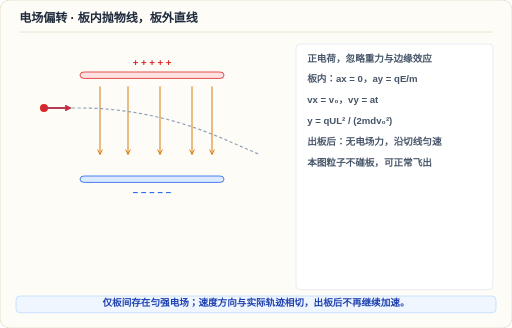
t = 0.00 s
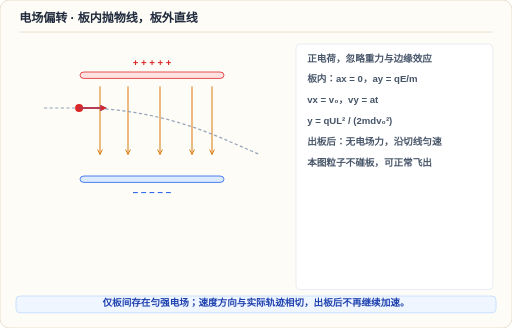
t = 0.57 s
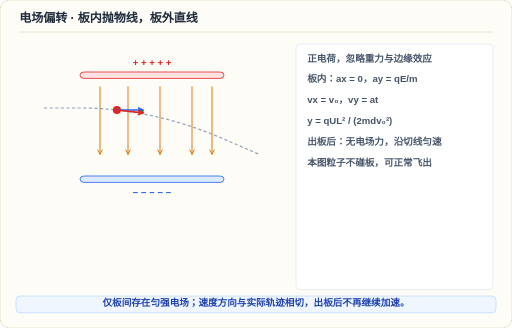
t = 1.18 s
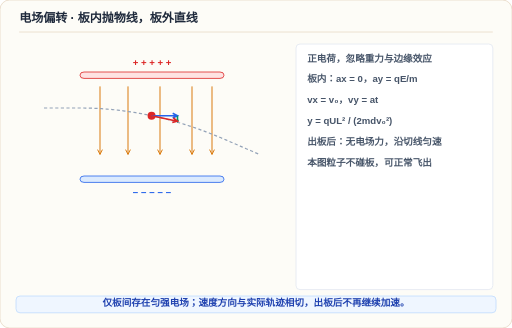
t = 1.74 s
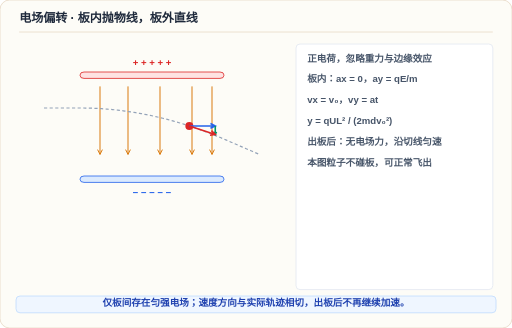
t = 2.36 s
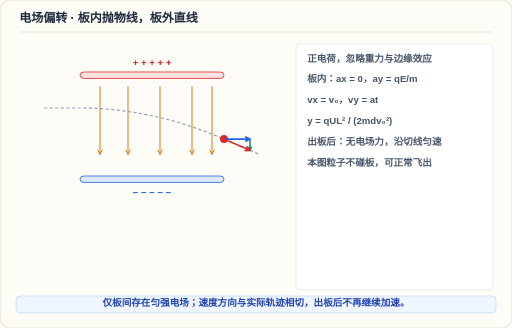
t = 2.92 s

The animated SVG that drew these frames (rendered in a browser with its animation timeline set to each time). Animation: 5 SMIL elements (animate=5); one cycle of 3.50 s, repeats indefinitely.

<svg xmlns="http://www.w3.org/2000/svg" viewBox="0 0 896 574" width="100%" height="100%" role="img" aria-labelledby="title desc">
<title id="title">电场偏转 · 板内抛物线，板外直线</title>
<desc id="desc">仅板间存在匀强电场；速度方向与实际轨迹相切，出板后不再继续加速。。动画与静态图使用相同物理模型；减少动态效果时显示静态示意。</desc>
<style>text{font-family:"Microsoft YaHei","PingFang SC",sans-serif}.still{display:none} @media(prefers-reduced-motion:reduce){.motion{display:none}.still{display:inline}}</style>
<g transform="scale(1.4)">
<rect x="0" y="0" width="640" height="410" rx="12" fill="#fdfcf7" stroke="#e7d8c4">
</rect>
<text x="24" y="28" fill="#1e293b" font-size="15" font-weight="800">电场偏转 · 板内抛物线，板外直线</text>
<line x1="24" y1="40" x2="616" y2="40" stroke="#e7d8c4" stroke-width="1">
</line>
<rect x="370" y="55" width="246" height="307" rx="5" fill="#fff" stroke="#e2e8f0">
</rect>
<text x="384" y="77" fill="#475569" font-size="12" font-weight="600">正电荷，忽略重力与边缘效应</text>
<text x="384" y="103" fill="#475569" font-size="12" font-weight="600">板内：ax = 0，ay = qE/m</text>
<text x="384" y="129" fill="#475569" font-size="12" font-weight="600">vx = v₀，vy = at</text>
<text x="384" y="155" fill="#475569" font-size="12" font-weight="600">y = qUL² / (2mdv₀²)</text>
<text x="384" y="181" fill="#475569" font-size="12" font-weight="600">出板后：无电场力，沿切线匀速</text>
<text x="384" y="207" fill="#475569" font-size="12" font-weight="600">本图粒子不碰板，可正常飞出</text>
<rect x="100" y="90" width="180" height="8" rx="5" fill="#fee2e2" stroke="#dc2626">
</rect>
<rect x="100" y="220" width="180" height="8" rx="5" fill="#dbeafe" stroke="#2563eb">
</rect>
<text x="190" y="82" fill="#dc2626" font-size="12" font-weight="700" text-anchor="middle">+ + + + +</text>
<text x="190" y="245" fill="#2563eb" font-size="12" font-weight="700" text-anchor="middle">− − − − −</text>
<path d="M 125 108 L 125 193 M 122 187 L 125 193 L 128 187" stroke="#d97706" stroke-width="1.2" fill="none">
</path>
<path d="M 160 108 L 160 193 M 157 187 L 160 193 L 163 187" stroke="#d97706" stroke-width="1.2" fill="none">
</path>
<path d="M 200 108 L 200 193 M 197 187 L 200 193 L 203 187" stroke="#d97706" stroke-width="1.2" fill="none">
</path>
<path d="M 240 108 L 240 193 M 237 187 L 240 193 L 243 187" stroke="#d97706" stroke-width="1.2" fill="none">
</path>
<path d="M 265 108 L 265 193 M 262 187 L 265 193 L 268 187" stroke="#d97706" stroke-width="1.2" fill="none">
</path>
<path d="M 55 135 L 57.25 135 L 59.5 135 L 61.75 135 L 64 135 L 66.25 135 L 68.5 135 L 70.75 135 L 73 135 L 75.25 135 L 77.5 135 L 79.75 135 L 82 135 L 84.25 135 L 86.5 135 L 88.75 135 L 91 135 L 93.25 135 L 95.5 135 L 97.75 135 L 100 135 L 102.25 135.0061 L 104.5 135.0243 L 106.75 135.0547 L 109 135.0972 L 111.25 135.1519 L 113.5 135.2187 L 115.75 135.2977 L 118 135.3888 L 120.25 135.4921 L 122.5 135.6075 L 124.75 135.7351 L 127 135.8748 L 129.25 136.0267 L 131.5 136.1907 L 133.75 136.3669 L 136 136.5552 L 138.25 136.7557 L 140.5 136.9683 L 142.75 137.1931 L 145 137.43 L 147.25 137.6791 L 149.5 137.9403 L 151.75 138.2137 L 154 138.4992 L 156.25 138.7969 L 158.5 139.1067 L 160.75 139.4287 L 163 139.7628 L 165.25 140.1091 L 167.5 140.4675 L 169.75 140.8381 L 172 141.2208 L 174.25 141.6157 L 176.5 142.0227 L 178.75 142.4419 L 181 142.8732 L 183.25 143.3167 L 185.5 143.7723 L 187.75 144.2401 L 190 144.72 L 192.25 145.2121 L 194.5 145.7163 L 196.75 146.2327 L 199 146.7612 L 201.25 147.3019 L 203.5 147.8547 L 205.75 148.4197 L 208 148.9968 L 210.25 149.5861 L 212.5 150.1875 L 214.75 150.8011 L 217 151.4268 L 219.25 152.0647 L 221.5 152.7147 L 223.75 153.3769 L 226 154.0512 L 228.25 154.7377 L 230.5 155.4363 L 232.75 156.1471 L 235 156.87 L 237.25 157.6051 L 239.5 158.3523 L 241.75 159.1117 L 244 159.8832 L 246.25 160.6669 L 248.5 161.4627 L 250.75 162.2707 L 253 163.0908 L 255.25 163.9231 L 257.5 164.7675 L 259.75 165.6241 L 262 166.4928 L 264.25 167.3737 L 266.5 168.2667 L 268.75 169.1719 L 271 170.0892 L 273.25 171.0187 L 275.5 171.9603 L 277.75 172.9141 L 280 173.88 L 282.25 174.852 L 284.5 175.824 L 286.75 176.796 L 289 177.768 L 291.25 178.74 L 293.5 179.712 L 295.75 180.684 L 298 181.656 L 300.25 182.628 L 302.5 183.6 L 304.75 184.572 L 307 185.544 L 309.25 186.516 L 311.5 187.488 L 313.75 188.46 L 316 189.432 L 318.25 190.404 L 320.5 191.376 L 322.75 192.348 L 325 193.32" stroke="#94a3b8" stroke-width="1.5" fill="none" stroke-dasharray="4 3">
</path>
<g class="motion">
<circle cx="55" cy="135" r="5" fill="#dc2626">
<animate attributeName="cx" values="55;57.25;59.5;61.75;64;66.25;68.5;70.75;73;75.25;77.5;79.75;82;84.25;86.5;88.75;91;93.25;95.5;97.75;100;102.25;104.5;106.75;109;111.25;113.5;115.75;118;120.25;122.5;124.75;127;129.25;131.5;133.75;136;138.25;140.5;142.75;145;147.25;149.5;151.75;154;156.25;158.5;160.75;163;165.25;167.5;169.75;172;174.25;176.5;178.75;181;183.25;185.5;187.75;190;192.25;194.5;196.75;199;201.25;203.5;205.75;208;210.25;212.5;214.75;217;219.25;221.5;223.75;226;228.25;230.5;232.75;235;237.25;239.5;241.75;244;246.25;248.5;250.75;253;255.25;257.5;259.75;262;264.25;266.5;268.75;271;273.25;275.5;277.75;280;282.25;284.5;286.75;289;291.25;293.5;295.75;298;300.25;302.5;304.75;307;309.25;311.5;313.75;316;318.25;320.5;322.75;325" dur="3.5s" repeatCount="indefinite" calcMode="linear">
</animate>
<animate attributeName="cy" values="135;135;135;135;135;135;135;135;135;135;135;135;135;135;135;135;135;135;135;135;135;135.0061;135.0243;135.0547;135.0972;135.1519;135.2187;135.2977;135.3888;135.4921;135.6075;135.7351;135.8748;136.0267;136.1907;136.3669;136.5552;136.7557;136.9683;137.1931;137.43;137.6791;137.9403;138.2137;138.4992;138.7969;139.1067;139.4287;139.7628;140.1091;140.4675;140.8381;141.2208;141.6157;142.0227;142.4419;142.8732;143.3167;143.7723;144.2401;144.72;145.2121;145.7163;146.2327;146.7612;147.3019;147.8547;148.4197;148.9968;149.5861;150.1875;150.8011;151.4268;152.0647;152.7147;153.3769;154.0512;154.7377;155.4363;156.1471;156.87;157.6051;158.3523;159.1117;159.8832;160.6669;161.4627;162.2707;163.0908;163.9231;164.7675;165.6241;166.4928;167.3737;168.2667;169.1719;170.0892;171.0187;171.9603;172.9141;173.88;174.852;175.824;176.796;177.768;178.74;179.712;180.684;181.656;182.628;183.6;184.572;185.544;186.516;187.488;188.46;189.432;190.404;191.376;192.348;193.32" dur="3.5s" repeatCount="indefinite" calcMode="linear">
</animate>
</circle>
<path d="M 55 135 L 87.4 135 M 81.4 138 L 87.4 135 L 81.4 132" fill="none" stroke="#2563eb" stroke-width="2">
<animate attributeName="d" values="M 55 135 L 87.4 135 M 81.4 138 L 87.4 135 L 81.4 132;M 57.25 135 L 89.65 135 M 83.65 138 L 89.65 135 L 83.65 132;M 59.5 135 L 91.9 135 M 85.9 138 L 91.9 135 L 85.9 132;M 61.75 135 L 94.15 135 M 88.15 138 L 94.15 135 L 88.15 132;M 64 135 L 96.4 135 M 90.4 138 L 96.4 135 L 90.4 132;M 66.25 135 L 98.65 135 M 92.65 138 L 98.65 135 L 92.65 132;M 68.5 135 L 100.9 135 M 94.9 138 L 100.9 135 L 94.9 132;M 70.75 135 L 103.15 135 M 97.15 138 L 103.15 135 L 97.15 132;M 73 135 L 105.4 135 M 99.4 138 L 105.4 135 L 99.4 132;M 75.25 135 L 107.65 135 M 101.65 138 L 107.65 135 L 101.65 132;M 77.5 135 L 109.9 135 M 103.9 138 L 109.9 135 L 103.9 132;M 79.75 135 L 112.15 135 M 106.15 138 L 112.15 135 L 106.15 132;M 82 135 L 114.4 135 M 108.4 138 L 114.4 135 L 108.4 132;M 84.25 135 L 116.65 135 M 110.65 138 L 116.65 135 L 110.65 132;M 86.5 135 L 118.9 135 M 112.9 138 L 118.9 135 L 112.9 132;M 88.75 135 L 121.15 135 M 115.15 138 L 121.15 135 L 115.15 132;M 91 135 L 123.4 135 M 117.4 138 L 123.4 135 L 117.4 132;M 93.25 135 L 125.65 135 M 119.65 138 L 125.65 135 L 119.65 132;M 95.5 135 L 127.9 135 M 121.9 138 L 127.9 135 L 121.9 132;M 97.75 135 L 130.15 135 M 124.15 138 L 130.15 135 L 124.15 132;M 100 135 L 132.4 135 M 126.4 138 L 132.4 135 L 126.4 132;M 102.25 135.0061 L 134.65 135.0061 M 128.65 138.0061 L 134.65 135.0061 L 128.65 132.0061;M 104.5 135.0243 L 136.9 135.0243 M 130.9 138.0243 L 136.9 135.0243 L 130.9 132.0243;M 106.75 135.0547 L 139.15 135.0547 M 133.15 138.0547 L 139.15 135.0547 L 133.15 132.0547;M 109 135.0972 L 141.4 135.0972 M 135.4 138.0972 L 141.4 135.0972 L 135.4 132.0972;M 111.25 135.1519 L 143.65 135.1519 M 137.65 138.1519 L 143.65 135.1519 L 137.65 132.1519;M 113.5 135.2187 L 145.9 135.2187 M 139.9 138.2187 L 145.9 135.2187 L 139.9 132.2187;M 115.75 135.2977 L 148.15 135.2977 M 142.15 138.2977 L 148.15 135.2977 L 142.15 132.2977;M 118 135.3888 L 150.4 135.3888 M 144.4 138.3888 L 150.4 135.3888 L 144.4 132.3888;M 120.25 135.4921 L 152.65 135.4921 M 146.65 138.4921 L 152.65 135.4921 L 146.65 132.4921;M 122.5 135.6075 L 154.9 135.6075 M 148.9 138.6075 L 154.9 135.6075 L 148.9 132.6075;M 124.75 135.7351 L 157.15 135.7351 M 151.15 138.7351 L 157.15 135.7351 L 151.15 132.7351;M 127 135.8748 L 159.4 135.8748 M 153.4 138.8748 L 159.4 135.8748 L 153.4 132.8748;M 129.25 136.0267 L 161.65 136.0267 M 155.65 139.0267 L 161.65 136.0267 L 155.65 133.0267;M 131.5 136.1907 L 163.9 136.1907 M 157.9 139.1907 L 163.9 136.1907 L 157.9 133.1907;M 133.75 136.3669 L 166.15 136.3669 M 160.15 139.3669 L 166.15 136.3669 L 160.15 133.3669;M 136 136.5552 L 168.4 136.5552 M 162.4 139.5552 L 168.4 136.5552 L 162.4 133.5552;M 138.25 136.7557 L 170.65 136.7557 M 164.65 139.7557 L 170.65 136.7557 L 164.65 133.7557;M 140.5 136.9683 L 172.9 136.9683 M 166.9 139.9683 L 172.9 136.9683 L 166.9 133.9683;M 142.75 137.1931 L 175.15 137.1931 M 169.15 140.1931 L 175.15 137.1931 L 169.15 134.1931;M 145 137.43 L 177.4 137.43 M 171.4 140.43 L 177.4 137.43 L 171.4 134.43;M 147.25 137.6791 L 179.65 137.6791 M 173.65 140.6791 L 179.65 137.6791 L 173.65 134.6791;M 149.5 137.9403 L 181.9 137.9403 M 175.9 140.9403 L 181.9 137.9403 L 175.9 134.9403;M 151.75 138.2137 L 184.15 138.2137 M 178.15 141.2137 L 184.15 138.2137 L 178.15 135.2137;M 154 138.4992 L 186.4 138.4992 M 180.4 141.4992 L 186.4 138.4992 L 180.4 135.4992;M 156.25 138.7969 L 188.65 138.7969 M 182.65 141.7969 L 188.65 138.7969 L 182.65 135.7969;M 158.5 139.1067 L 190.9 139.1067 M 184.9 142.1067 L 190.9 139.1067 L 184.9 136.1067;M 160.75 139.4287 L 193.15 139.4287 M 187.15 142.4287 L 193.15 139.4287 L 187.15 136.4287;M 163 139.7628 L 195.4 139.7628 M 189.4 142.7628 L 195.4 139.7628 L 189.4 136.7628;M 165.25 140.1091 L 197.65 140.1091 M 191.65 143.1091 L 197.65 140.1091 L 191.65 137.1091;M 167.5 140.4675 L 199.9 140.4675 M 193.9 143.4675 L 199.9 140.4675 L 193.9 137.4675;M 169.75 140.8381 L 202.15 140.8381 M 196.15 143.8381 L 202.15 140.8381 L 196.15 137.8381;M 172 141.2208 L 204.4 141.2208 M 198.4 144.2208 L 204.4 141.2208 L 198.4 138.2208;M 174.25 141.6157 L 206.65 141.6157 M 200.65 144.6157 L 206.65 141.6157 L 200.65 138.6157;M 176.5 142.0227 L 208.9 142.0227 M 202.9 145.0227 L 208.9 142.0227 L 202.9 139.0227;M 178.75 142.4419 L 211.15 142.4419 M 205.15 145.4419 L 211.15 142.4419 L 205.15 139.4419;M 181 142.8732 L 213.4 142.8732 M 207.4 145.8732 L 213.4 142.8732 L 207.4 139.8732;M 183.25 143.3167 L 215.65 143.3167 M 209.65 146.3167 L 215.65 143.3167 L 209.65 140.3167;M 185.5 143.7723 L 217.9 143.7723 M 211.9 146.7723 L 217.9 143.7723 L 211.9 140.7723;M 187.75 144.2401 L 220.15 144.2401 M 214.15 147.2401 L 220.15 144.2401 L 214.15 141.2401;M 190 144.72 L 222.4 144.72 M 216.4 147.72 L 222.4 144.72 L 216.4 141.72;M 192.25 145.2121 L 224.65 145.2121 M 218.65 148.2121 L 224.65 145.2121 L 218.65 142.2121;M 194.5 145.7163 L 226.9 145.7163 M 220.9 148.7163 L 226.9 145.7163 L 220.9 142.7163;M 196.75 146.2327 L 229.15 146.2327 M 223.15 149.2327 L 229.15 146.2327 L 223.15 143.2327;M 199 146.7612 L 231.4 146.7612 M 225.4 149.7612 L 231.4 146.7612 L 225.4 143.7612;M 201.25 147.3019 L 233.65 147.3019 M 227.65 150.3019 L 233.65 147.3019 L 227.65 144.3019;M 203.5 147.8547 L 235.9 147.8547 M 229.9 150.8547 L 235.9 147.8547 L 229.9 144.8547;M 205.75 148.4197 L 238.15 148.4197 M 232.15 151.4197 L 238.15 148.4197 L 232.15 145.4197;M 208 148.9968 L 240.4 148.9968 M 234.4 151.9968 L 240.4 148.9968 L 234.4 145.9968;M 210.25 149.5861 L 242.65 149.5861 M 236.65 152.5861 L 242.65 149.5861 L 236.65 146.5861;M 212.5 150.1875 L 244.9 150.1875 M 238.9 153.1875 L 244.9 150.1875 L 238.9 147.1875;M 214.75 150.8011 L 247.15 150.8011 M 241.15 153.8011 L 247.15 150.8011 L 241.15 147.8011;M 217 151.4268 L 249.4 151.4268 M 243.4 154.4268 L 249.4 151.4268 L 243.4 148.4268;M 219.25 152.0647 L 251.65 152.0647 M 245.65 155.0647 L 251.65 152.0647 L 245.65 149.0647;M 221.5 152.7147 L 253.9 152.7147 M 247.9 155.7147 L 253.9 152.7147 L 247.9 149.7147;M 223.75 153.3769 L 256.15 153.3769 M 250.15 156.3769 L 256.15 153.3769 L 250.15 150.3769;M 226 154.0512 L 258.4 154.0512 M 252.4 157.0512 L 258.4 154.0512 L 252.4 151.0512;M 228.25 154.7377 L 260.65 154.7377 M 254.65 157.7377 L 260.65 154.7377 L 254.65 151.7377;M 230.5 155.4363 L 262.9 155.4363 M 256.9 158.4363 L 262.9 155.4363 L 256.9 152.4363;M 232.75 156.1471 L 265.15 156.1471 M 259.15 159.1471 L 265.15 156.1471 L 259.15 153.1471;M 235 156.87 L 267.4 156.87 M 261.4 159.87 L 267.4 156.87 L 261.4 153.87;M 237.25 157.6051 L 269.65 157.6051 M 263.65 160.6051 L 269.65 157.6051 L 263.65 154.6051;M 239.5 158.3523 L 271.9 158.3523 M 265.9 161.3523 L 271.9 158.3523 L 265.9 155.3523;M 241.75 159.1117 L 274.15 159.1117 M 268.15 162.1117 L 274.15 159.1117 L 268.15 156.1117;M 244 159.8832 L 276.4 159.8832 M 270.4 162.8832 L 276.4 159.8832 L 270.4 156.8832;M 246.25 160.6669 L 278.65 160.6669 M 272.65 163.6669 L 278.65 160.6669 L 272.65 157.6669;M 248.5 161.4627 L 280.9 161.4627 M 274.9 164.4627 L 280.9 161.4627 L 274.9 158.4627;M 250.75 162.2707 L 283.15 162.2707 M 277.15 165.2707 L 283.15 162.2707 L 277.15 159.2707;M 253 163.0908 L 285.4 163.0908 M 279.4 166.0908 L 285.4 163.0908 L 279.4 160.0908;M 255.25 163.9231 L 287.65 163.9231 M 281.65 166.9231 L 287.65 163.9231 L 281.65 160.9231;M 257.5 164.7675 L 289.9 164.7675 M 283.9 167.7675 L 289.9 164.7675 L 283.9 161.7675;M 259.75 165.6241 L 292.15 165.6241 M 286.15 168.6241 L 292.15 165.6241 L 286.15 162.6241;M 262 166.4928 L 294.4 166.4928 M 288.4 169.4928 L 294.4 166.4928 L 288.4 163.4928;M 264.25 167.3737 L 296.65 167.3737 M 290.65 170.3737 L 296.65 167.3737 L 290.65 164.3737;M 266.5 168.2667 L 298.9 168.2667 M 292.9 171.2667 L 298.9 168.2667 L 292.9 165.2667;M 268.75 169.1719 L 301.15 169.1719 M 295.15 172.1719 L 301.15 169.1719 L 295.15 166.1719;M 271 170.0892 L 303.4 170.0892 M 297.4 173.0892 L 303.4 170.0892 L 297.4 167.0892;M 273.25 171.0187 L 305.65 171.0187 M 299.65 174.0187 L 305.65 171.0187 L 299.65 168.0187;M 275.5 171.9603 L 307.9 171.9603 M 301.9 174.9603 L 307.9 171.9603 L 301.9 168.9603;M 277.75 172.9141 L 310.15 172.9141 M 304.15 175.9141 L 310.15 172.9141 L 304.15 169.9141;M 280 173.88 L 312.4 173.88 M 306.4 176.88 L 312.4 173.88 L 306.4 170.88;M 282.25 174.852 L 314.65 174.852 M 308.65 177.852 L 314.65 174.852 L 308.65 171.852;M 284.5 175.824 L 316.9 175.824 M 310.9 178.824 L 316.9 175.824 L 310.9 172.824;M 286.75 176.796 L 319.15 176.796 M 313.15 179.796 L 319.15 176.796 L 313.15 173.796;M 289 177.768 L 321.4 177.768 M 315.4 180.768 L 321.4 177.768 L 315.4 174.768;M 291.25 178.74 L 323.65 178.74 M 317.65 181.74 L 323.65 178.74 L 317.65 175.74;M 293.5 179.712 L 325.9 179.712 M 319.9 182.712 L 325.9 179.712 L 319.9 176.712;M 295.75 180.684 L 328.15 180.684 M 322.15 183.684 L 328.15 180.684 L 322.15 177.684;M 298 181.656 L 330.4 181.656 M 324.4 184.656 L 330.4 181.656 L 324.4 178.656;M 300.25 182.628 L 332.65 182.628 M 326.65 185.628 L 332.65 182.628 L 326.65 179.628;M 302.5 183.6 L 334.9 183.6 M 328.9 186.6 L 334.9 183.6 L 328.9 180.6;M 304.75 184.572 L 337.15 184.572 M 331.15 187.572 L 337.15 184.572 L 331.15 181.572;M 307 185.544 L 339.4 185.544 M 333.4 188.544 L 339.4 185.544 L 333.4 182.544;M 309.25 186.516 L 341.65 186.516 M 335.65 189.516 L 341.65 186.516 L 335.65 183.516;M 311.5 187.488 L 343.9 187.488 M 337.9 190.488 L 343.9 187.488 L 337.9 184.488;M 313.75 188.46 L 346.15 188.46 M 340.15 191.46 L 346.15 188.46 L 340.15 185.46;M 316 189.432 L 348.4 189.432 M 342.4 192.432 L 348.4 189.432 L 342.4 186.432;M 318.25 190.404 L 350.65 190.404 M 344.65 193.404 L 350.65 190.404 L 344.65 187.404;M 320.5 191.376 L 352.9 191.376 M 346.9 194.376 L 352.9 191.376 L 346.9 188.376;M 322.75 192.348 L 355.15 192.348 M 349.15 195.348 L 355.15 192.348 L 349.15 189.348;M 325 193.32 L 357.4 193.32 M 351.4 196.32 L 357.4 193.32 L 351.4 190.32" dur="3.5s" repeatCount="indefinite" calcMode="linear">
</animate>
</path>
<path d="M 87.4 135 L 87.4 135 M 87.4 135 L 87.4 135 L 87.4 135" fill="none" stroke="#059669" stroke-width="2">
<animate attributeName="d" values="M 87.4 135 L 87.4 135 M 87.4 135 L 87.4 135 L 87.4 135;M 89.65 135 L 89.65 135 M 89.65 135 L 89.65 135 L 89.65 135;M 91.9 135 L 91.9 135 M 91.9 135 L 91.9 135 L 91.9 135;M 94.15 135 L 94.15 135 M 94.15 135 L 94.15 135 L 94.15 135;M 96.4 135 L 96.4 135 M 96.4 135 L 96.4 135 L 96.4 135;M 98.65 135 L 98.65 135 M 98.65 135 L 98.65 135 L 98.65 135;M 100.9 135 L 100.9 135 M 100.9 135 L 100.9 135 L 100.9 135;M 103.15 135 L 103.15 135 M 103.15 135 L 103.15 135 L 103.15 135;M 105.4 135 L 105.4 135 M 105.4 135 L 105.4 135 L 105.4 135;M 107.65 135 L 107.65 135 M 107.65 135 L 107.65 135 L 107.65 135;M 109.9 135 L 109.9 135 M 109.9 135 L 109.9 135 L 109.9 135;M 112.15 135 L 112.15 135 M 112.15 135 L 112.15 135 L 112.15 135;M 114.4 135 L 114.4 135 M 114.4 135 L 114.4 135 L 114.4 135;M 116.65 135 L 116.65 135 M 116.65 135 L 116.65 135 L 116.65 135;M 118.9 135 L 118.9 135 M 118.9 135 L 118.9 135 L 118.9 135;M 121.15 135 L 121.15 135 M 121.15 135 L 121.15 135 L 121.15 135;M 123.4 135 L 123.4 135 M 123.4 135 L 123.4 135 L 123.4 135;M 125.65 135 L 125.65 135 M 125.65 135 L 125.65 135 L 125.65 135;M 127.9 135 L 127.9 135 M 127.9 135 L 127.9 135 L 127.9 135;M 130.15 135 L 130.15 135 M 130.15 135 L 130.15 135 L 130.15 135;M 132.4 135 L 132.4 135 M 132.4 135 L 132.4 135 L 132.4 135;M 134.65 135.0061 L 134.65 135.181 M 134.6238 135.1285 L 134.65 135.181 L 134.6762 135.1285;M 136.9 135.0243 L 136.9 135.3742 M 136.8475 135.2692 L 136.9 135.3742 L 136.9525 135.2692;M 139.15 135.0547 L 139.15 135.5796 M 139.0713 135.4221 L 139.15 135.5796 L 139.2287 135.4221;M 141.4 135.0972 L 141.4 135.797 M 141.295 135.5871 L 141.4 135.797 L 141.505 135.5871;M 143.65 135.1519 L 143.65 136.0267 M 143.5188 135.7642 L 143.65 136.0267 L 143.7812 135.7642;M 145.9 135.2187 L 145.9 136.2685 M 145.7425 135.9535 L 145.9 136.2685 L 146.0575 135.9535;M 148.15 135.2977 L 148.15 136.5224 M 147.9663 136.155 L 148.15 136.5224 L 148.3337 136.155;M 150.4 135.3888 L 150.4 136.7885 M 150.19 136.3686 L 150.4 136.7885 L 150.61 136.3686;M 152.65 135.4921 L 152.65 137.0667 M 152.4138 136.5943 L 152.65 137.0667 L 152.8862 136.5943;M 154.9 135.6075 L 154.9 137.3571 M 154.6376 136.8322 L 154.9 137.3571 L 155.1624 136.8322;M 157.15 135.7351 L 157.15 137.6596 M 156.8613 137.0823 L 157.15 137.6596 L 157.4387 137.0823;M 159.4 135.8748 L 159.4 137.9743 M 159.0851 137.3445 L 159.4 137.9743 L 159.7149 137.3445;M 161.65 136.0267 L 161.65 138.3012 M 161.3088 137.6188 L 161.65 138.3012 L 161.9912 137.6188;M 163.9 136.1907 L 163.9 138.6401 M 163.5326 137.9053 L 163.9 138.6401 L 164.2674 137.9053;M 166.15 136.3669 L 166.15 138.9913 M 165.7563 138.204 L 166.15 138.9913 L 166.5437 138.204;M 168.4 136.5552 L 168.4 139.3546 M 167.9801 138.5148 L 168.4 139.3546 L 168.8199 138.5148;M 170.65 136.7557 L 170.65 139.73 M 170.2039 138.8377 L 170.65 139.73 L 171.0961 138.8377;M 172.9 136.9683 L 172.9 140.1176 M 172.4276 139.1728 L 172.9 140.1176 L 173.3724 139.1728;M 175.15 137.1931 L 175.15 140.5173 M 174.6514 139.52 L 175.15 140.5173 L 175.6486 139.52;M 177.4 137.43 L 177.4 140.9292 M 176.8751 139.8794 L 177.4 140.9292 L 177.9249 139.8794;M 179.65 137.6791 L 179.65 141.3532 M 179.0989 140.251 L 179.65 141.3532 L 180.2011 140.251;M 181.9 137.9403 L 181.9 141.7894 M 181.3226 140.6347 L 181.9 141.7894 L 182.4774 140.6347;M 184.15 138.2137 L 184.15 142.2378 M 183.5464 141.0305 L 184.15 142.2378 L 184.7536 141.0305;M 186.4 138.4992 L 186.4 142.6982 M 185.7701 141.4385 L 186.4 142.6982 L 187.0299 141.4385;M 188.65 138.7969 L 188.65 143.1709 M 187.9939 141.8587 L 188.65 143.1709 L 189.3061 141.8587;M 190.9 139.1067 L 190.9 143.6557 M 190.2177 142.291 L 190.9 143.6557 L 191.5823 142.291;M 193.15 139.4287 L 193.15 144.1526 M 192.4414 142.7354 L 193.15 144.1526 L 193.8586 142.7354;M 195.4 139.7628 L 195.4 144.6617 M 194.6652 143.192 L 195.4 144.6617 L 196.1348 143.192;M 197.65 140.1091 L 197.65 145.1829 M 196.8889 143.6608 L 197.65 145.1829 L 198.4111 143.6608;M 199.9 140.4675 L 199.9 145.7163 M 199.1127 144.1417 L 199.9 145.7163 L 200.6873 144.1417;M 202.15 140.8381 L 202.15 146.2618 M 201.3364 144.6347 L 202.15 146.2618 L 202.9636 144.6347;M 204.4 141.2208 L 204.4 146.8195 M 203.5602 145.1399 L 204.4 146.8195 L 205.2398 145.1399;M 206.65 141.6157 L 206.65 147.3894 M 205.7839 145.6573 L 206.65 147.3894 L 207.5161 145.6573;M 208.9 142.0227 L 208.9 147.9713 M 208.0077 146.1867 L 208.9 147.9713 L 209.7923 146.1867;M 211.15 142.4419 L 211.15 148.5655 M 210.2315 146.7284 L 211.15 148.5655 L 212.0685 146.7284;M 213.4 142.8732 L 213.4 149.1718 M 212.4552 147.2822 L 213.4 149.1718 L 214.3448 147.2822;M 215.65 143.3167 L 215.65 149.7902 M 214.679 147.8481 L 215.65 149.7902 L 216.621 147.8481;M 217.9 143.7723 L 217.9 150.4208 M 216.9027 148.4262 L 217.9 150.4208 L 218.8973 148.4262;M 220.15 144.2401 L 220.15 151.0635 M 219.1265 149.0165 L 220.15 151.0635 L 221.1735 149.0165;M 222.4 144.72 L 222.4 151.7184 M 221.3502 149.6189 L 222.4 151.7184 L 223.4498 149.6189;M 224.65 145.2121 L 224.65 152.3854 M 223.574 150.2334 L 224.65 152.3854 L 225.726 150.2334;M 226.9 145.7163 L 226.9 153.0646 M 225.7978 150.8601 L 226.9 153.0646 L 228.0022 150.8601;M 229.15 146.2327 L 229.15 153.756 M 228.0215 151.499 L 229.15 153.756 L 230.2785 151.499;M 231.4 146.7612 L 231.4 154.4594 M 230.2453 152.15 L 231.4 154.4594 L 232.5547 152.15;M 233.65 147.3019 L 233.65 155.1751 M 232.469 152.8131 L 233.65 155.1751 L 234.831 152.8131;M 235.9 147.8547 L 235.9 155.9029 M 234.6928 153.4884 L 235.9 155.9029 L 237.1072 153.4884;M 238.15 148.4197 L 238.15 156.6428 M 236.9165 154.1759 L 238.15 156.6428 L 239.3835 154.1759;M 240.4 148.9968 L 240.4 157.3949 M 239.1403 154.8755 L 240.4 157.3949 L 241.6597 154.8755;M 242.65 149.5861 L 242.65 158.1591 M 241.364 155.5872 L 242.65 158.1591 L 243.936 155.5872;M 244.9 150.1875 L 244.9 158.9355 M 243.5878 156.3111 L 244.9 158.9355 L 246.2122 156.3111;M 247.15 150.8011 L 247.15 159.724 M 245.8116 157.0471 L 247.15 159.724 L 248.4884 157.0471;M 249.4 151.4268 L 249.4 160.5247 M 248.0353 157.7953 L 249.4 160.5247 L 250.7647 157.7953;M 251.65 152.0647 L 251.65 161.3376 M 250.2591 158.5557 L 251.65 161.3376 L 253.0409 158.5557;M 253.9 152.7147 L 253.9 162.1625 M 252.4828 159.3282 L 253.9 162.1625 L 255.3172 159.3282;M 256.15 153.3769 L 256.15 162.9997 M 254.7066 160.1128 L 256.15 162.9997 L 257.5934 160.1128;M 258.4 154.0512 L 258.4 163.849 M 256.9303 160.9096 L 258.4 163.849 L 259.8697 160.9096;M 260.65 154.7377 L 260.65 164.7104 M 259.1541 161.7186 L 260.65 164.7104 L 262.1459 161.7186;M 262.9 155.4363 L 262.9 165.584 M 261.3778 162.5397 L 262.9 165.584 L 264.4222 162.5397;M 265.15 156.1471 L 265.15 166.4697 M 263.6016 163.3729 L 265.15 166.4697 L 266.6984 163.3729;M 267.4 156.87 L 267.4 167.3676 M 265.8254 164.2183 L 267.4 167.3676 L 268.9746 164.2183;M 269.65 157.6051 L 269.65 168.2776 M 268.0491 165.0759 L 269.65 168.2776 L 271.2509 165.0759;M 271.9 158.3523 L 271.9 169.1998 M 270.2729 165.9456 L 271.9 169.1998 L 273.5271 165.9456;M 274.15 159.1117 L 274.15 170.1342 M 272.4966 166.8274 L 274.15 170.1342 L 275.8034 166.8274;M 276.4 159.8832 L 276.4 171.0806 M 274.7204 167.7214 L 276.4 171.0806 L 278.0796 167.7214;M 278.65 160.6669 L 278.65 172.0393 M 276.9441 168.6276 L 278.65 172.0393 L 280.3559 168.6276;M 280.9 161.4627 L 280.9 173.0101 M 279.1679 169.5459 L 280.9 173.0101 L 282.6321 169.5459;M 283.15 162.2707 L 283.15 173.993 M 281.3917 170.4763 L 283.15 173.993 L 284.9083 170.4763;M 285.4 163.0908 L 285.4 174.9881 M 283.6154 171.4189 L 285.4 174.9881 L 287.1846 171.4189;M 287.65 163.9231 L 287.65 175.9953 M 285.8392 172.3736 L 287.65 175.9953 L 289.4608 172.3736;M 289.9 164.7675 L 289.9 177.0147 M 288.0629 173.3405 L 289.9 177.0147 L 291.7371 173.3405;M 292.15 165.6241 L 292.15 178.0462 M 290.2867 174.3196 L 292.15 178.0462 L 294.0133 174.3196;M 294.4 166.4928 L 294.4 179.0899 M 292.5104 175.3108 L 294.4 179.0899 L 296.2896 175.3108;M 296.65 167.3737 L 296.65 180.1458 M 294.7342 176.3141 L 296.65 180.1458 L 298.5658 176.3141;M 298.9 168.2667 L 298.9 181.2137 M 296.9579 177.3296 L 298.9 181.2137 L 300.8421 177.3296;M 301.15 169.1719 L 301.15 182.2939 M 299.1817 178.3573 L 301.15 182.2939 L 303.1183 178.3573;M 303.4 170.0892 L 303.4 183.3862 M 301.4055 179.3971 L 303.4 183.3862 L 305.3945 179.3971;M 305.65 171.0187 L 305.65 184.4906 M 303.6292 180.449 L 305.65 184.4906 L 307.6708 180.449;M 307.9 171.9603 L 307.9 185.6072 M 305.853 181.5131 L 307.9 185.6072 L 309.947 181.5131;M 310.15 172.9141 L 310.15 186.7359 M 308.0767 182.5894 L 310.15 186.7359 L 312.2233 182.5894;M 312.4 173.88 L 312.4 187.8768 M 310.3005 183.6778 L 312.4 187.8768 L 314.4995 183.6778;M 314.65 174.852 L 314.65 188.8488 M 312.5505 184.6498 L 314.65 188.8488 L 316.7495 184.6498;M 316.9 175.824 L 316.9 189.8208 M 314.8005 185.6218 L 316.9 189.8208 L 318.9995 185.6218;M 319.15 176.796 L 319.15 190.7928 M 317.0505 186.5938 L 319.15 190.7928 L 321.2495 186.5938;M 321.4 177.768 L 321.4 191.7648 M 319.3005 187.5658 L 321.4 191.7648 L 323.4995 187.5658;M 323.65 178.74 L 323.65 192.7368 M 321.5505 188.5378 L 323.65 192.7368 L 325.7495 188.5378;M 325.9 179.712 L 325.9 193.7088 M 323.8005 189.5098 L 325.9 193.7088 L 327.9995 189.5098;M 328.15 180.684 L 328.15 194.6808 M 326.0505 190.4818 L 328.15 194.6808 L 330.2495 190.4818;M 330.4 181.656 L 330.4 195.6528 M 328.3005 191.4538 L 330.4 195.6528 L 332.4995 191.4538;M 332.65 182.628 L 332.65 196.6248 M 330.5505 192.4258 L 332.65 196.6248 L 334.7495 192.4258;M 334.9 183.6 L 334.9 197.5968 M 332.8005 193.3978 L 334.9 197.5968 L 336.9995 193.3978;M 337.15 184.572 L 337.15 198.5688 M 335.0505 194.3698 L 337.15 198.5688 L 339.2495 194.3698;M 339.4 185.544 L 339.4 199.5408 M 337.3005 195.3418 L 339.4 199.5408 L 341.4995 195.3418;M 341.65 186.516 L 341.65 200.5128 M 339.5505 196.3138 L 341.65 200.5128 L 343.7495 196.3138;M 343.9 187.488 L 343.9 201.4848 M 341.8005 197.2858 L 343.9 201.4848 L 345.9995 197.2858;M 346.15 188.46 L 346.15 202.4568 M 344.0505 198.2578 L 346.15 202.4568 L 348.2495 198.2578;M 348.4 189.432 L 348.4 203.4288 M 346.3005 199.2298 L 348.4 203.4288 L 350.4995 199.2298;M 350.65 190.404 L 350.65 204.4008 M 348.5505 200.2018 L 350.65 204.4008 L 352.7495 200.2018;M 352.9 191.376 L 352.9 205.3728 M 350.8005 201.1738 L 352.9 205.3728 L 354.9995 201.1738;M 355.15 192.348 L 355.15 206.3448 M 353.0505 202.1458 L 355.15 206.3448 L 357.2495 202.1458;M 357.4 193.32 L 357.4 207.3168 M 355.3005 203.1178 L 357.4 207.3168 L 359.4995 203.1178" dur="3.5s" repeatCount="indefinite" calcMode="linear">
</animate>
</path>
<path d="M 55 135 L 87.4 135 M 81.4 138 L 87.4 135 L 81.4 132" fill="none" stroke="#dc2626" stroke-width="2">
<animate attributeName="d" values="M 55 135 L 87.4 135 M 81.4 138 L 87.4 135 L 81.4 132;M 57.25 135 L 89.65 135 M 83.65 138 L 89.65 135 L 83.65 132;M 59.5 135 L 91.9 135 M 85.9 138 L 91.9 135 L 85.9 132;M 61.75 135 L 94.15 135 M 88.15 138 L 94.15 135 L 88.15 132;M 64 135 L 96.4 135 M 90.4 138 L 96.4 135 L 90.4 132;M 66.25 135 L 98.65 135 M 92.65 138 L 98.65 135 L 92.65 132;M 68.5 135 L 100.9 135 M 94.9 138 L 100.9 135 L 94.9 132;M 70.75 135 L 103.15 135 M 97.15 138 L 103.15 135 L 97.15 132;M 73 135 L 105.4 135 M 99.4 138 L 105.4 135 L 99.4 132;M 75.25 135 L 107.65 135 M 101.65 138 L 107.65 135 L 101.65 132;M 77.5 135 L 109.9 135 M 103.9 138 L 109.9 135 L 103.9 132;M 79.75 135 L 112.15 135 M 106.15 138 L 112.15 135 L 106.15 132;M 82 135 L 114.4 135 M 108.4 138 L 114.4 135 L 108.4 132;M 84.25 135 L 116.65 135 M 110.65 138 L 116.65 135 L 110.65 132;M 86.5 135 L 118.9 135 M 112.9 138 L 118.9 135 L 112.9 132;M 88.75 135 L 121.15 135 M 115.15 138 L 121.15 135 L 115.15 132;M 91 135 L 123.4 135 M 117.4 138 L 123.4 135 L 117.4 132;M 93.25 135 L 125.65 135 M 119.65 138 L 125.65 135 L 119.65 132;M 95.5 135 L 127.9 135 M 121.9 138 L 127.9 135 L 121.9 132;M 97.75 135 L 130.15 135 M 124.15 138 L 130.15 135 L 124.15 132;M 100 135 L 132.4 135 M 126.4 138 L 132.4 135 L 126.4 132;M 102.25 135.0061 L 134.65 135.181 M 128.6339 138.1486 L 134.65 135.181 L 128.6663 132.1487;M 104.5 135.0243 L 136.9 135.3742 M 130.868 138.3092 L 136.9 135.3742 L 130.9327 132.3096;M 106.75 135.0547 L 139.15 135.5796 M 133.1022 138.482 L 139.15 135.5796 L 133.1994 132.4828;M 109 135.0972 L 141.4 135.797 M 135.3366 138.6668 L 141.4 135.797 L 135.4662 132.6682;M 111.25 135.1519 L 143.65 136.0267 M 137.5712 138.8636 L 143.65 136.0267 L 137.7332 132.8658;M 113.5 135.2187 L 145.9 136.2685 M 139.806 139.0726 L 145.9 136.2685 L 140.0003 133.0757;M 115.75 135.2977 L 148.15 136.5224 M 142.041 139.2936 L 148.15 136.5224 L 142.2676 133.2979;M 118 135.3888 L 150.4 136.7885 M 144.2761 139.5267 L 150.4 136.7885 L 144.5351 133.5323;M 120.25 135.4921 L 152.65 137.0667 M 146.5114 139.7719 L 152.65 137.0667 L 146.8027 133.779;M 122.5 135.6075 L 154.9 137.3571 M 148.747 140.0292 L 154.9 137.3571 L 149.0705 134.0379;M 124.75 135.7351 L 157.15 137.6596 M 150.9827 140.2986 L 157.15 137.6596 L 151.3384 134.3091;M 127 135.8748 L 159.4 137.9743 M 153.2186 140.5801 L 159.4 137.9743 L 153.6066 134.5926;M 129.25 136.0267 L 161.65 138.3012 M 155.4546 140.8736 L 161.65 138.3012 L 155.8748 134.8884;M 131.5 136.1907 L 163.9 138.6401 M 157.6909 141.1793 L 163.9 138.6401 L 158.1432 135.1964;M 133.75 136.3669 L 166.15 138.9913 M 159.9274 141.4971 L 166.15 138.9913 L 160.4118 135.5167;M 136 136.5552 L 168.4 139.3546 M 162.164 141.8269 L 168.4 139.3546 L 162.6805 135.8492;M 138.25 136.7557 L 170.65 139.73 M 164.4009 142.1689 L 170.65 139.73 L 164.9494 136.1941;M 140.5 136.9683 L 172.9 140.1176 M 166.6379 142.523 L 172.9 140.1176 L 167.2184 136.5512;M 142.75 137.1931 L 175.15 140.5173 M 168.8751 142.8893 L 175.15 140.5173 L 169.4875 136.9206;M 145 137.43 L 177.4 140.9292 M 171.1126 143.2676 L 177.4 140.9292 L 171.7568 137.3023;M 147.25 137.6791 L 179.65 141.3532 M 173.3502 143.6581 L 179.65 141.3532 L 174.0262 137.6963;M 149.5 137.9403 L 181.9 141.7894 M 175.588 144.0606 L 181.9 141.7894 L 176.2958 138.1025;M 151.75 138.2137 L 184.15 142.2378 M 177.826 144.4754 L 184.15 142.2378 L 178.5655 138.5211;M 154 138.4992 L 186.4 142.6982 M 180.0642 144.9022 L 186.4 142.6982 L 180.8353 138.952;M 156.25 138.7969 L 188.65 143.1709 M 182.3026 145.3412 L 188.65 143.1709 L 183.1053 139.3951;M 158.5 139.1067 L 190.9 143.6557 M 184.5412 145.7923 L 190.9 143.6557 L 185.3754 139.8506;M 160.75 139.4287 L 193.15 144.1526 M 186.78 146.2556 L 193.15 144.1526 L 187.6456 140.3183;M 163 139.7628 L 195.4 144.6617 M 189.0189 146.731 L 195.4 144.6617 L 189.9159 140.7984;M 165.25 140.1091 L 197.65 145.1829 M 191.2581 147.2185 L 197.65 145.1829 L 192.1864 141.2908;M 167.5 140.4675 L 199.9 145.7163 M 193.4975 147.7182 L 199.9 145.7163 L 194.457 141.7954;M 169.75 140.8381 L 202.15 146.2618 M 195.737 148.23 L 202.15 146.2618 L 196.7276 142.3124;M 172 141.2208 L 204.4 146.8195 M 197.9768 148.7541 L 204.4 146.8195 L 198.9985 142.8417;M 174.25 141.6157 L 206.65 147.3894 M 200.2167 149.2902 L 206.65 147.3894 L 201.2694 143.3833;M 176.5 142.0227 L 208.9 147.9713 M 202.4569 149.8385 L 208.9 147.9713 L 203.5404 143.9372;M 178.75 142.4419 L 211.15 148.5655 M 204.6972 150.399 L 211.15 148.5655 L 205.8115 144.5034;M 181 142.8732 L 213.4 149.1718 M 206.9378 150.9717 L 213.4 149.1718 L 208.0827 145.0819;M 183.25 143.3167 L 215.65 149.7902 M 209.1785 151.5565 L 215.65 149.7902 L 210.3541 145.6728;M 185.5 143.7723 L 217.9 150.4208 M 211.4194 152.1535 L 217.9 150.4208 L 212.6255 146.2759;M 187.75 144.2401 L 220.15 151.0635 M 213.6605 152.7626 L 220.15 151.0635 L 214.897 146.8914;M 190 144.72 L 222.4 151.7184 M 215.9019 153.384 L 222.4 151.7184 L 217.1686 147.5192;M 192.25 145.2121 L 224.65 152.3854 M 218.1434 154.0175 L 224.65 152.3854 L 219.4404 148.1594;M 194.5 145.7163 L 226.9 153.0646 M 220.3851 154.6632 L 226.9 153.0646 L 221.7122 148.8118;M 196.75 146.2327 L 229.15 153.756 M 222.6269 155.3211 L 229.15 153.756 L 223.984 149.4766;M 199 146.7612 L 231.4 154.4594 M 224.869 155.9912 L 231.4 154.4594 L 226.256 150.1537;M 201.25 147.3019 L 233.65 155.1751 M 227.1113 156.6735 L 233.65 155.1751 L 228.5281 150.8431;M 203.5 147.8547 L 235.9 155.9029 M 229.3537 157.3679 L 235.9 155.9029 L 230.8002 151.5449;M 205.75 148.4197 L 238.15 156.6428 M 231.5964 158.0746 L 238.15 156.6428 L 233.0724 152.259;M 208 148.9968 L 240.4 157.3949 M 233.8392 158.7935 L 240.4 157.3949 L 235.3447 152.9854;M 210.25 149.5861 L 242.65 158.1591 M 236.0822 159.5245 L 242.65 158.1591 L 237.617 153.7241;M 212.5 150.1875 L 244.9 158.9355 M 238.3254 160.2678 L 244.9 158.9355 L 239.8894 154.4752;M 214.75 150.8011 L 247.15 159.724 M 240.5688 161.0233 L 247.15 159.724 L 242.1619 155.2386;M 217 151.4268 L 249.4 160.5247 M 242.8124 161.7909 L 249.4 160.5247 L 244.4344 156.0144;M 219.25 152.0647 L 251.65 161.3376 M 245.0561 162.5708 L 251.65 161.3376 L 246.7071 156.8024;M 221.5 152.7147 L 253.9 162.1625 M 247.3001 163.3629 L 253.9 162.1625 L 248.9797 157.6028;M 223.75 153.3769 L 256.15 162.9997 M 249.5442 164.1673 L 256.15 162.9997 L 251.2524 158.4156;M 226 154.0512 L 258.4 163.849 M 251.7885 164.9838 L 258.4 163.849 L 253.5252 159.2407;M 228.25 154.7377 L 260.65 164.7104 M 254.033 165.8126 L 260.65 164.7104 L 255.798 160.0781;M 230.5 155.4363 L 262.9 165.584 M 256.2776 166.6535 L 262.9 165.584 L 258.0709 160.9278;M 232.75 156.1471 L 265.15 166.4697 M 258.5224 167.5068 L 265.15 166.4697 L 260.3438 161.7899;M 235 156.87 L 267.4 167.3676 M 260.7674 168.3722 L 267.4 167.3676 L 262.6168 162.6643;M 237.25 157.6051 L 269.65 168.2776 M 263.0126 169.2498 L 269.65 168.2776 L 264.8898 163.5511;M 239.5 158.3523 L 271.9 169.1998 M 265.258 170.1397 L 271.9 169.1998 L 267.1628 164.4501;M 241.75 159.1117 L 274.15 170.1342 M 267.5035 171.0419 L 274.15 170.1342 L 269.4359 165.3616;M 244 159.8832 L 276.4 171.0806 M 269.7492 171.9562 L 276.4 171.0806 L 271.709 166.2853;M 246.25 160.6669 L 278.65 172.0393 M 271.995 172.8828 L 278.65 172.0393 L 273.9822 167.2214;M 248.5 161.4627 L 280.9 173.0101 M 274.2411 173.8217 L 280.9 173.0101 L 276.2554 168.1699;M 250.75 162.2707 L 283.15 173.993 M 276.4873 174.7727 L 283.15 173.993 L 278.5286 169.1306;M 253 163.0908 L 285.4 174.9881 M 278.7336 175.736 L 285.4 174.9881 L 280.8018 170.1038;M 255.25 163.9231 L 287.65 175.9953 M 280.9801 176.7116 L 287.65 175.9953 L 283.0751 171.0892;M 257.5 164.7675 L 289.9 177.0147 M 283.2268 177.6994 L 289.9 177.0147 L 285.3483 172.087;M 259.75 165.6241 L 292.15 178.0462 M 285.4737 178.6995 L 292.15 178.0462 L 287.6216 173.0971;M 262 166.4928 L 294.4 179.0899 M 287.7207 179.7118 L 294.4 179.0899 L 289.8949 174.1196;M 264.25 167.3737 L 296.65 180.1458 M 289.9678 180.7363 L 296.65 180.1458 L 292.1682 175.1544;M 266.5 168.2667 L 298.9 181.2137 M 292.2152 181.7731 L 298.9 181.2137 L 294.4416 176.2015;M 268.75 169.1719 L 301.15 182.2939 M 294.4626 182.8222 L 301.15 182.2939 L 296.7149 177.261;M 271 170.0892 L 303.4 183.3862 M 296.7103 183.8835 L 303.4 183.3862 L 298.9883 178.3328;M 273.25 171.0187 L 305.65 184.4906 M 298.958 184.9571 L 305.65 184.4906 L 301.2616 179.4169;M 275.5 171.9603 L 307.9 185.6072 M 301.206 186.0429 L 307.9 185.6072 L 303.535 180.5134;M 277.75 172.9141 L 310.15 186.7359 M 303.454 187.141 L 310.15 186.7359 L 305.8084 181.6222;M 280 173.88 L 312.4 187.8768 M 305.7023 188.2513 L 312.4 187.8768 L 308.0817 182.7433;M 282.25 174.852 L 314.65 188.8488 M 307.9523 189.2233 L 314.65 188.8488 L 310.3317 183.7153;M 284.5 175.824 L 316.9 189.8208 M 310.2023 190.1953 L 316.9 189.8208 L 312.5817 184.6873;M 286.75 176.796 L 319.15 190.7928 M 312.4523 191.1673 L 319.15 190.7928 L 314.8317 185.6593;M 289 177.768 L 321.4 191.7648 M 314.7023 192.1393 L 321.4 191.7648 L 317.0817 186.6313;M 291.25 178.74 L 323.65 192.7368 M 316.9523 193.1113 L 323.65 192.7368 L 319.3317 187.6033;M 293.5 179.712 L 325.9 193.7088 M 319.2023 194.0833 L 325.9 193.7088 L 321.5817 188.5753;M 295.75 180.684 L 328.15 194.6808 M 321.4523 195.0553 L 328.15 194.6808 L 323.8317 189.5473;M 298 181.656 L 330.4 195.6528 M 323.7023 196.0273 L 330.4 195.6528 L 326.0817 190.5193;M 300.25 182.628 L 332.65 196.6248 M 325.9523 196.9993 L 332.65 196.6248 L 328.3317 191.4913;M 302.5 183.6 L 334.9 197.5968 M 328.2023 197.9713 L 334.9 197.5968 L 330.5817 192.4633;M 304.75 184.572 L 337.15 198.5688 M 330.4523 198.9433 L 337.15 198.5688 L 332.8317 193.4353;M 307 185.544 L 339.4 199.5408 M 332.7023 199.9153 L 339.4 199.5408 L 335.0817 194.4073;M 309.25 186.516 L 341.65 200.5128 M 334.9523 200.8873 L 341.65 200.5128 L 337.3317 195.3793;M 311.5 187.488 L 343.9 201.4848 M 337.2023 201.8593 L 343.9 201.4848 L 339.5817 196.3513;M 313.75 188.46 L 346.15 202.4568 M 339.4523 202.8313 L 346.15 202.4568 L 341.8317 197.3233;M 316 189.432 L 348.4 203.4288 M 341.7023 203.8033 L 348.4 203.4288 L 344.0817 198.2953;M 318.25 190.404 L 350.65 204.4008 M 343.9523 204.7753 L 350.65 204.4008 L 346.3317 199.2673;M 320.5 191.376 L 352.9 205.3728 M 346.2023 205.7473 L 352.9 205.3728 L 348.5817 200.2393;M 322.75 192.348 L 355.15 206.3448 M 348.4523 206.7193 L 355.15 206.3448 L 350.8317 201.2113;M 325 193.32 L 357.4 207.3168 M 350.7023 207.6913 L 357.4 207.3168 L 353.0817 202.1833" dur="3.5s" repeatCount="indefinite" calcMode="linear">
</animate>
</path>
</g>
<g class="still">
<circle cx="55" cy="135" r="5" fill="#dc2626">
</circle>
<path d="M 55 135 L 87.4 135 M 81.4 138 L 87.4 135 L 81.4 132" fill="none" stroke="#2563eb" stroke-width="2">
</path>
<path d="M 87.4 135 L 87.4 135 M 87.4 135 L 87.4 135 L 87.4 135" fill="none" stroke="#059669" stroke-width="2">
</path>
<path d="M 55 135 L 87.4 135 M 81.4 138 L 87.4 135 L 81.4 132" fill="none" stroke="#dc2626" stroke-width="2">
</path>
</g>
<rect x="20" y="370" width="600" height="21" rx="5" fill="#eff6ff" stroke="#bfdbfe">
</rect>
<text x="320" y="383" fill="#1e40af" font-size="12" font-weight="600" text-anchor="middle">仅板间存在匀强电场；速度方向与实际轨迹相切，出板后不再继续加速。</text>
</g>
</svg>
